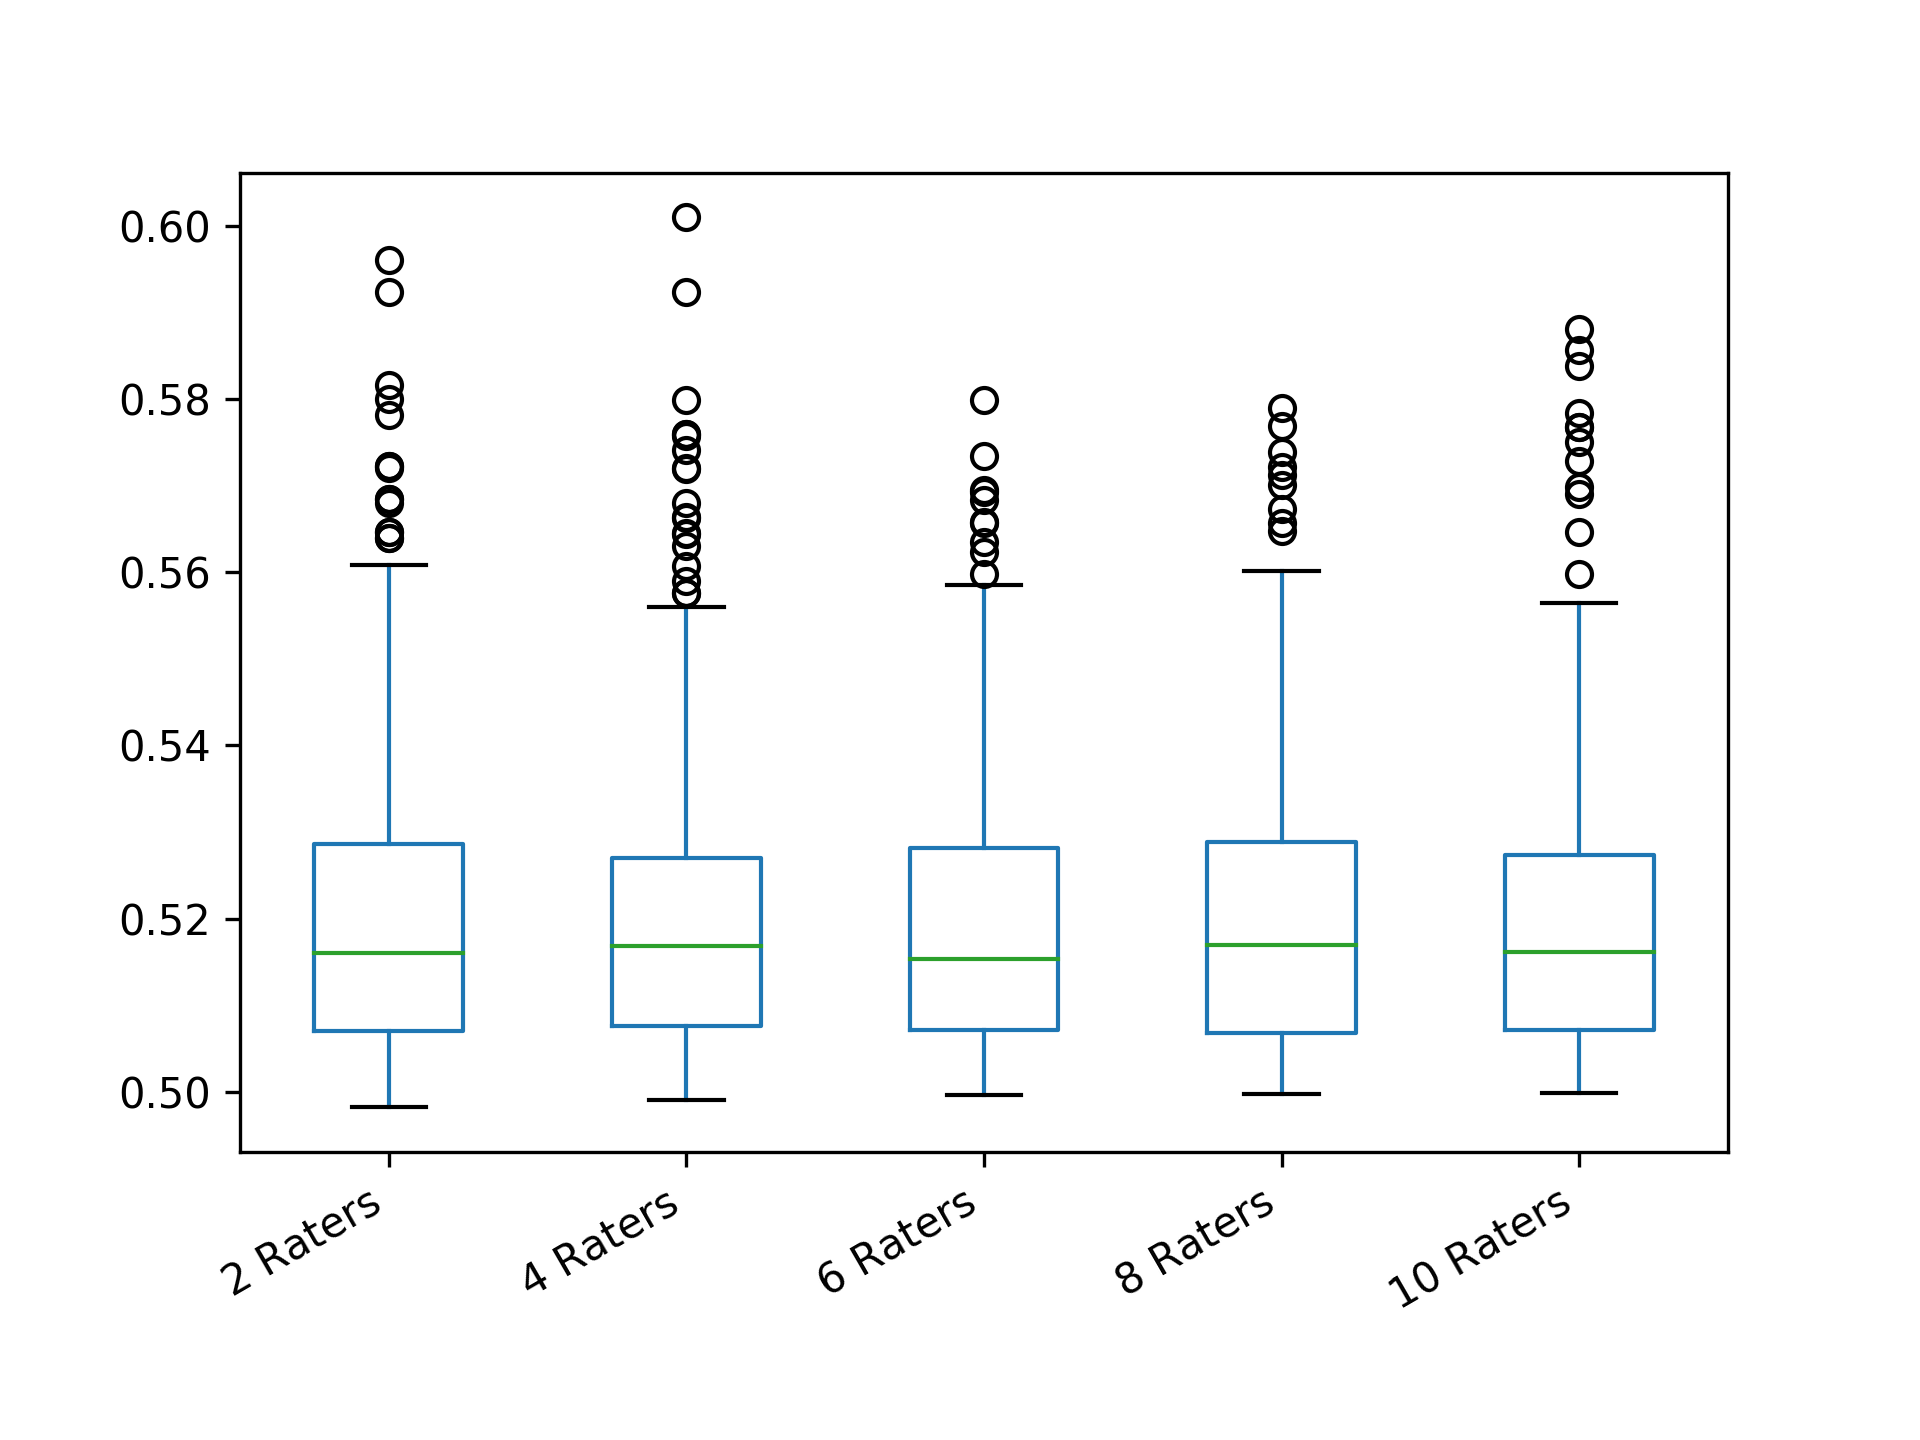

Source data for this figure (header and first rows):
2 Raters; 4 Raters; 6 Raters; 8 Raters; 10 Raters
0.5308; 0.5249; 0.5046; 0.5363; 0.5264
0.4994; 0.5202; 0.5318; 0.5047; 0.512
0.522; 0.522; 0.5044; 0.5179; 0.5108
0.5036; 0.5126; 0.5346; 0.5045; 0.5327
0.5684; 0.5404; 0.5101; 0.5305; 0.5203
0.514; 0.5004; 0.5087; 0.5282; 0.5007
0.5; 0.5324; 0.5247; 0.5199; 0.5292
0.539; 0.5199; 0.5295; 0.5064; 0.5118
0.5144; 0.5035; 0.5062; 0.5161; 0.5112
0.511; 0.5179; 0.5312; 0.5074; 0.5034
0.526; 0.5432; 0.5382; 0.5219; 0.5302
0.528; 0.5074; 0.5023; 0.5357; 0.5322
0.516; 0.5166; 0.5364; 0.5535; 0.5751
0.528; 0.5299; 0.5; 0.5577; 0.5278
0.5084; 0.5576; 0.5121; 0.5006; 0.5141
0.524; 0.5308; 0.5044; 0.5235; 0.5115
0.5128; 0.5069; 0.5063; 0.5269; 0.5074
0.548; 0.5114; 0.519; 0.5091; 0.5076
0.5056; 0.514; 0.5042; 0.5123; 0.5259
0.5108; 0.5094; 0.5166; 0.5229; 0.5233
0.5154; 0.5011; 0.5127; 0.5019; 0.5237
0.507; 0.5219; 0.5179; 0.521; 0.5282
0.5084; 0.5262; 0.5022; 0.5448; 0.5224
0.524; 0.5576; 0.5072; 0.5184; 0.5062
0.5128; 0.5017; 0.5063; 0.5084; 0.5053
0.503; 0.5089; 0.5083; 0.5586; 0.5414
0.5; 0.5239; 0.5279; 0.522; 0.5112
0.4998; 0.548; 0.5418; 0.5213; 0.5391
0.518; 0.5377; 0.551; 0.5068; 0.5066
0.5066; 0.5252; 0.5099; 0.5001; 0.5169
0.4996; 0.5003; 0.5073; 0.5103; 0.5297
0.5072; 0.5104; 0.5072; 0.5343; 0.5455
0.5002; 0.5924; 0.5271; 0.5037; 0.514
0.5096; 0.5274; 0.5263; 0.507; 0.5076
0.524; 0.5375; 0.5087; 0.5412; 0.5112
0.5256; 0.5005; 0.5407; 0.5126; 0.522
0.51; 0.5197; 0.5094; 0.5084; 0.5004
0.52; 0.5118; 0.5149; 0.5074; 0.5007
0.5024; 0.505; 0.528; 0.5252; 0.5505
0.5374; 0.524; 0.5087; 0.5024; 0.5175
0.554; 0.508; 0.5024; 0.5648; 0.5016
0.522; 0.5083; 0.5206; 0.519; 0.521
0.5004; 0.5338; 0.5042; 0.5657; 0.5064
0.5; 0.5664; 0.5117; 0.5002; 0.5118
0.5512; 0.5253; 0.532; 0.4999; 0.5286
0.512; 0.5056; 0.5531; 0.5046; 0.5118
0.507; 0.5054; 0.5007; 0.506; 0.5325
0.53; 0.5063; 0.5225; 0.5479; 0.5505
0.5154; 0.5542; 0.5179; 0.5039; 0.5072
0.5192; 0.5034; 0.5088; 0.5188; 0.5244
0.52; 0.601; 0.5337; 0.5215; 0.5084
0.5216; 0.5136; 0.5271; 0.5318; 0.5091
0.5162; 0.5118; 0.5125; 0.5325; 0.5312
0.5072; 0.5184; 0.5448; 0.5411; 0.5292
0.512; 0.5264; 0.5249; 0.5287; 0.5338
0.5312; 0.5105; 0.5021; 0.5157; 0.518
0.506; 0.5084; 0.5156; 0.5219; 0.538
0.5198; 0.539; 0.5075; 0.5084; 0.5014
0.5008; 0.5349; 0.5122; 0.5046; 0.5002
0.5306; 0.509; 0.5038; 0.5049; 0.5021
... 240 more rows
